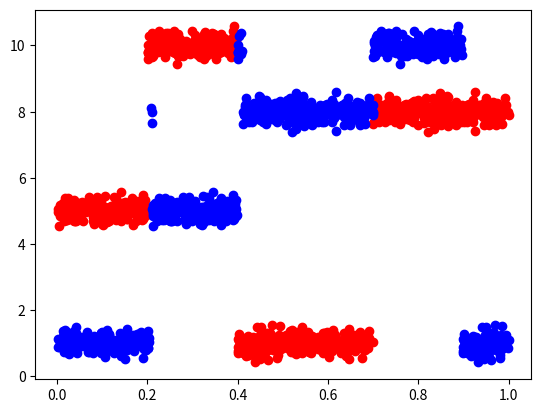

Generate this figure with matplotlib:
import numpy as np
import matplotlib.pyplot as plt
import sys
n=1000
num_leaf=20
def f(I):
	out=[]
	for x in I:
		if x <0.2:
			y=5
		if 0.2<=x<0.4:
			y=10
		if 0.4<=x<0.7:
			y=1
		if 0.7<= x:
			y=8
		out.append(y)
	return np.array(out)
feature1 = np.sort(np.random.uniform(0,1,n))

feature2=feature1[200:400]
feature2=np.concatenate((feature2,feature1[700:]))
feature2=np.concatenate((feature2,feature1[0:200]))
feature2=np.concatenate((feature2,feature1[400:700]))
target = f(feature1)+np.random.normal(0,0.2,n)
plt.figure()
plt.plot(feature1,target,'ro')
plt.plot(feature2,target,'bo')
plt.show()
def regression_tree_bis2(train,target,num_leaf,r,s,rec):
	idx_min = np.argmin(r)
	res= r[idx_min]
	threshold,x1,x2,y1,y2,m1,m2=rec[idx_min]
	u=0
	for k in s:
		idx_sort,n = np.argsort(train[:,k]),train.shape[0]
		x,y = train[idx_sort,:],target[idx_sort]

		for i in range(1,n-1,num_leaf):
			mean1,mean2 = np.mean(y[:i]),np.mean(y[i:])
			current = np.sum((y[:i]-mean1)**2)+np.sum((y[i:]-mean2)**2)
			if current<res:
				threshold,x1,x2,y1,y2,m1,m2=(x[i,k]+x[i+1,k])/2,x[:i],x[i:],y[:i],y[i:],mean1,mean2
				rec[k]=[threshold,x1,x2,y1,y2,m1,m2]
				r[k]=res
				res,idx_min,umin =current,k,u
		u+=1
	del(rec[idx_min])
	del(r[idx_min])
	return threshold,x1,x2,y1,y2,m1,m2,r,[idx_min],rec
def regression_tree2(train,target,num_leaf,start=True):
	r,s,rec= [],[],[]
	#r,s,rec=np.zeros(train.shape[1]).tolist(),np.arange(train.shape[1]).tolist(),[[0,0,0,0,0,0,0] for i in range(train.shape[1])]
	print(train)
	if isinstance(train,np.ndarray):
		if len(train.shape)>1:
			for k in range(train.shape[1]):
				threshold,x1,x2,y1,y2,m1,m2,res = regression_tree_bis(train[:,k],target,num_leaf)
				r.append(res),s.append(k),rec.append([threshold,x1,x2,y1,y2,m1,m2])
	
		u=0
		for k in s:
			if len(train[:,k])<num_leaf:
					s=np.delete(s,u)
			u+=1
		if len(s)>0:
			left,right = [],[]
			threshold,x1,x2,y1,y2,m1,m2,r,s,rec = regression_tree_bis2(train,target,num_leaf,r,s,rec)
			left.append(threshold),left.append(m1),left.append(regression_tree2(x1,y1,num_leaf,False))
			right.append(threshold),right.append(m2),right.append(regression_tree2(x2,y2,num_leaf,False))
			return left,right

def regression_tree_bis(x,y,num_leaf):
	idx_sort,n = np.argsort(x),x.shape[0]
	x,y = x[idx_sort],y[idx_sort]
	res,idx,threshold= sys.maxsize,0,0
	for i in range(1,n-1,num_leaf):
		mean1,mean2 = np.mean(y[:i]),np.mean(y[i:])
		current = np.sum((y[:i]-mean1)**2)+np.sum((y[i:]-mean2)**2)
		if current<res:
			threshold,x1,x2,y1,y2,m1,m2,res=(x[i]+x[i+1])/2,x[:i],x[i:],y[:i],y[i:],mean1,mean2,current
	return threshold,x1,x2,y1,y2,m1,m2,res	 
def regression_tree(x,y,num_leaf,start=True):
	left,right = {'threshold':np.array([]),'m':np.array([])},{'threshold':np.array([]),'m':np.array([])}

	if len(x)>num_leaf:
		threshold,x1,x2,y1,y2,m1,m2,res = regression_tree_bis(x,y,num_leaf)
		left['threshold']=np.concatenate((left['threshold'],[threshold]))
		left['m']=np.concatenate((left['m'],[m1]))
		l,r = regression_tree(x1,y1,num_leaf,False)
		left['threshold']= np.concatenate((r['threshold'],left['threshold']))
		left['threshold']=np.concatenate((l['threshold'],left['threshold']))
		left['m']=np.concatenate((r['m'],left['m']))
		left['m']=np.concatenate((l['m'],left['m']))

		l,r = regression_tree(x2,y2,num_leaf,False)
		right['threshold']=np.concatenate((l['threshold'],right['threshold']))		
		right['threshold']=np.concatenate((right['threshold'],[threshold]))
		right['threshold']=np.concatenate((right['threshold'],r['threshold']))
		right['m']=np.concatenate((l['m'],right['m']))		
		right['m']=np.concatenate((right['m'],[m2]))
		right['m']=np.concatenate((right['m'],r['m']))
	else : 
		return left,right
	if start :
		tl = np.concatenate((left['threshold'],right['threshold']))
		tr =  np.concatenate((left['m'],right['m']))
		tl,idx=np.unique(tl,return_index=True)
		idx = np.sort(idx)
		left, right= tl,tr[idx]
		#left=np.concatenate(([0],left))
		left=np.concatenate((left,[np.max(x)]))
	else:
		return left,right
	return left,right
	 
	#threshold,x1,x2,y1,y2,m1,m2,res = regression_tree_bis(feature,target,3)
train=np.concatenate((feature1.reshape((n,1)),feature2.reshape((n,1))),1)

t,m = regression_tree2(train,target,num_leaf)

def evaluate(thres,m,x):
	if len(x)>1:
		out=[]
		for xi in x : 
			for i in range(m.shape[0]):
				if thres[i]<=xi<thres[i+1]:
					out.append( m[i])	
	else:
		out=0
		for i in range(m.shape[0]):
			if thres[i]<=x<thres[i+1]:
				out= m[i]	
	return out
print(t)
print(m)
#for i in range(m.shape[0]):
#	plt.plot([t[i],t[i+1]],[m[i],m[i]],'b')
#plt.show()
